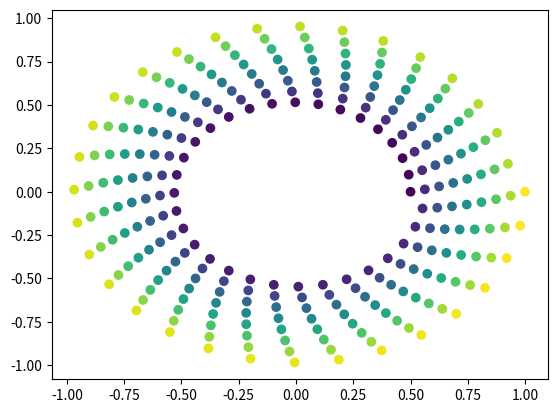

Here is the Python script that generated this plot:
import numpy as np
import matplotlib.pyplot as plt

N = 256
angle  = np.linspace(0, 8 * 2 * np.pi, N)
radius = np.linspace(.5, 1., N)

X = radius * np.cos(angle)
Y = radius * np.sin(angle)

plt.scatter(X, Y, c = angle)
plt.show()